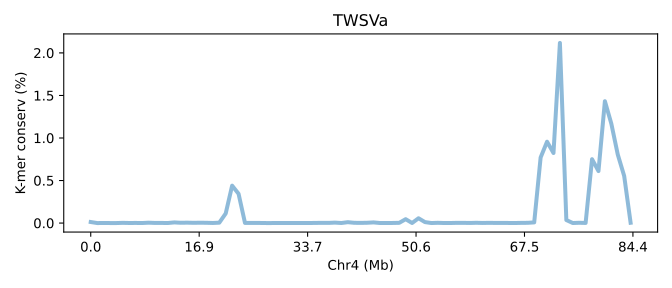

Values plotted in this chart, from the file beside it:
SeqID	Chr4 (Mb)	K-mer conserv (%)	Group	Group_chrom
TWSVa.chr4	0.0	0.01207	0	0
TWSVa.chr4	0.01185	0.0	0	0
TWSVa.chr4	0.02371	0.0005467	0	0
TWSVa.chr4	0.03556	0.00014	0	0
TWSVa.chr4	0.04742	3.666663000003667e-05	0	0
TWSVa.chr4	0.05927	0.002223	0	0
TWSVa.chr4	0.07112	0.0006167	0	0
TWSVa.chr4	0.08298	0.001087	0	0
TWSVa.chr4	0.09483	0.0002567	0	0
TWSVa.chr4	0.1067	0.004147	0	0
TWSVa.chr4	0.1185	0.001213	0	0
TWSVa.chr4	0.1304	0.001193	0	0
TWSVa.chr4	0.1422	0.00042	0	0
TWSVa.chr4	0.1541	0.00746	0	0
TWSVa.chr4	0.166	0.003283	0	0
TWSVa.chr4	0.1778	0.004447	0	0
TWSVa.chr4	0.1897	0.002713	0	0
TWSVa.chr4	0.2015	0.00388	0	0
TWSVa.chr4	0.2134	0.002993	0	0
TWSVa.chr4	0.2252	0.0008267	0	0
TWSVa.chr4	0.2371	0.00433	0	0
TWSVa.chr4	0.2489	0.1124	0	0
TWSVa.chr4	0.2608	0.4395	0	0
TWSVa.chr4	0.2726	0.3441	0	0
TWSVa.chr4	0.2845	0.001503	0	0
TWSVa.chr4	0.2963	0.001213	0	0
TWSVa.chr4	0.3082	0.001423	0	0
TWSVa.chr4	0.3201	0.0002067	0	0
TWSVa.chr4	0.3319	9.99999000001e-05	0	0
TWSVa.chr4	0.3438	0.0005467	0	0
TWSVa.chr4	0.3556	0.0003533	0	0
TWSVa.chr4	0.3675	0.0003433	0	0
TWSVa.chr4	0.3793	0.00028	0	0
TWSVa.chr4	0.3912	0.0008033	0	0
TWSVa.chr4	0.403	0.0003933	0	0
TWSVa.chr4	0.4149	0.001497	0	0
TWSVa.chr4	0.4267	0.002313	0	0
TWSVa.chr4	0.4386	0.0018	0	0
TWSVa.chr4	0.4504	0.005047	0	0
TWSVa.chr4	0.4623	0.0005233	0	0
TWSVa.chr4	0.4742	0.01017	0	0
TWSVa.chr4	0.486	0.002787	0	0
TWSVa.chr4	0.4979	0.001843	0	0
TWSVa.chr4	0.5097	0.003287	0	0
TWSVa.chr4	0.5216	0.007517	0	0
TWSVa.chr4	0.5334	0.0004567	0	0
TWSVa.chr4	0.5453	0.0002767	0	0
TWSVa.chr4	0.5571	0.00095	0	0
TWSVa.chr4	0.569	0.002643	0	0
TWSVa.chr4	0.5808	0.04538	0	0
TWSVa.chr4	0.5927	0.0006333	0	0
TWSVa.chr4	0.6046	0.05613	0	0
TWSVa.chr4	0.6164	0.01129	0	0
TWSVa.chr4	0.6283	0.00012	0	0
TWSVa.chr4	0.6401	0.002763	0	0
TWSVa.chr4	0.652	0.0002167	0	0
TWSVa.chr4	0.6638	0.0005067	0	0
TWSVa.chr4	0.6757	0.002307	0	0
TWSVa.chr4	0.6875	0.002263	0	0
TWSVa.chr4	0.6994	0.0009267	0	0
... 25 more rows
